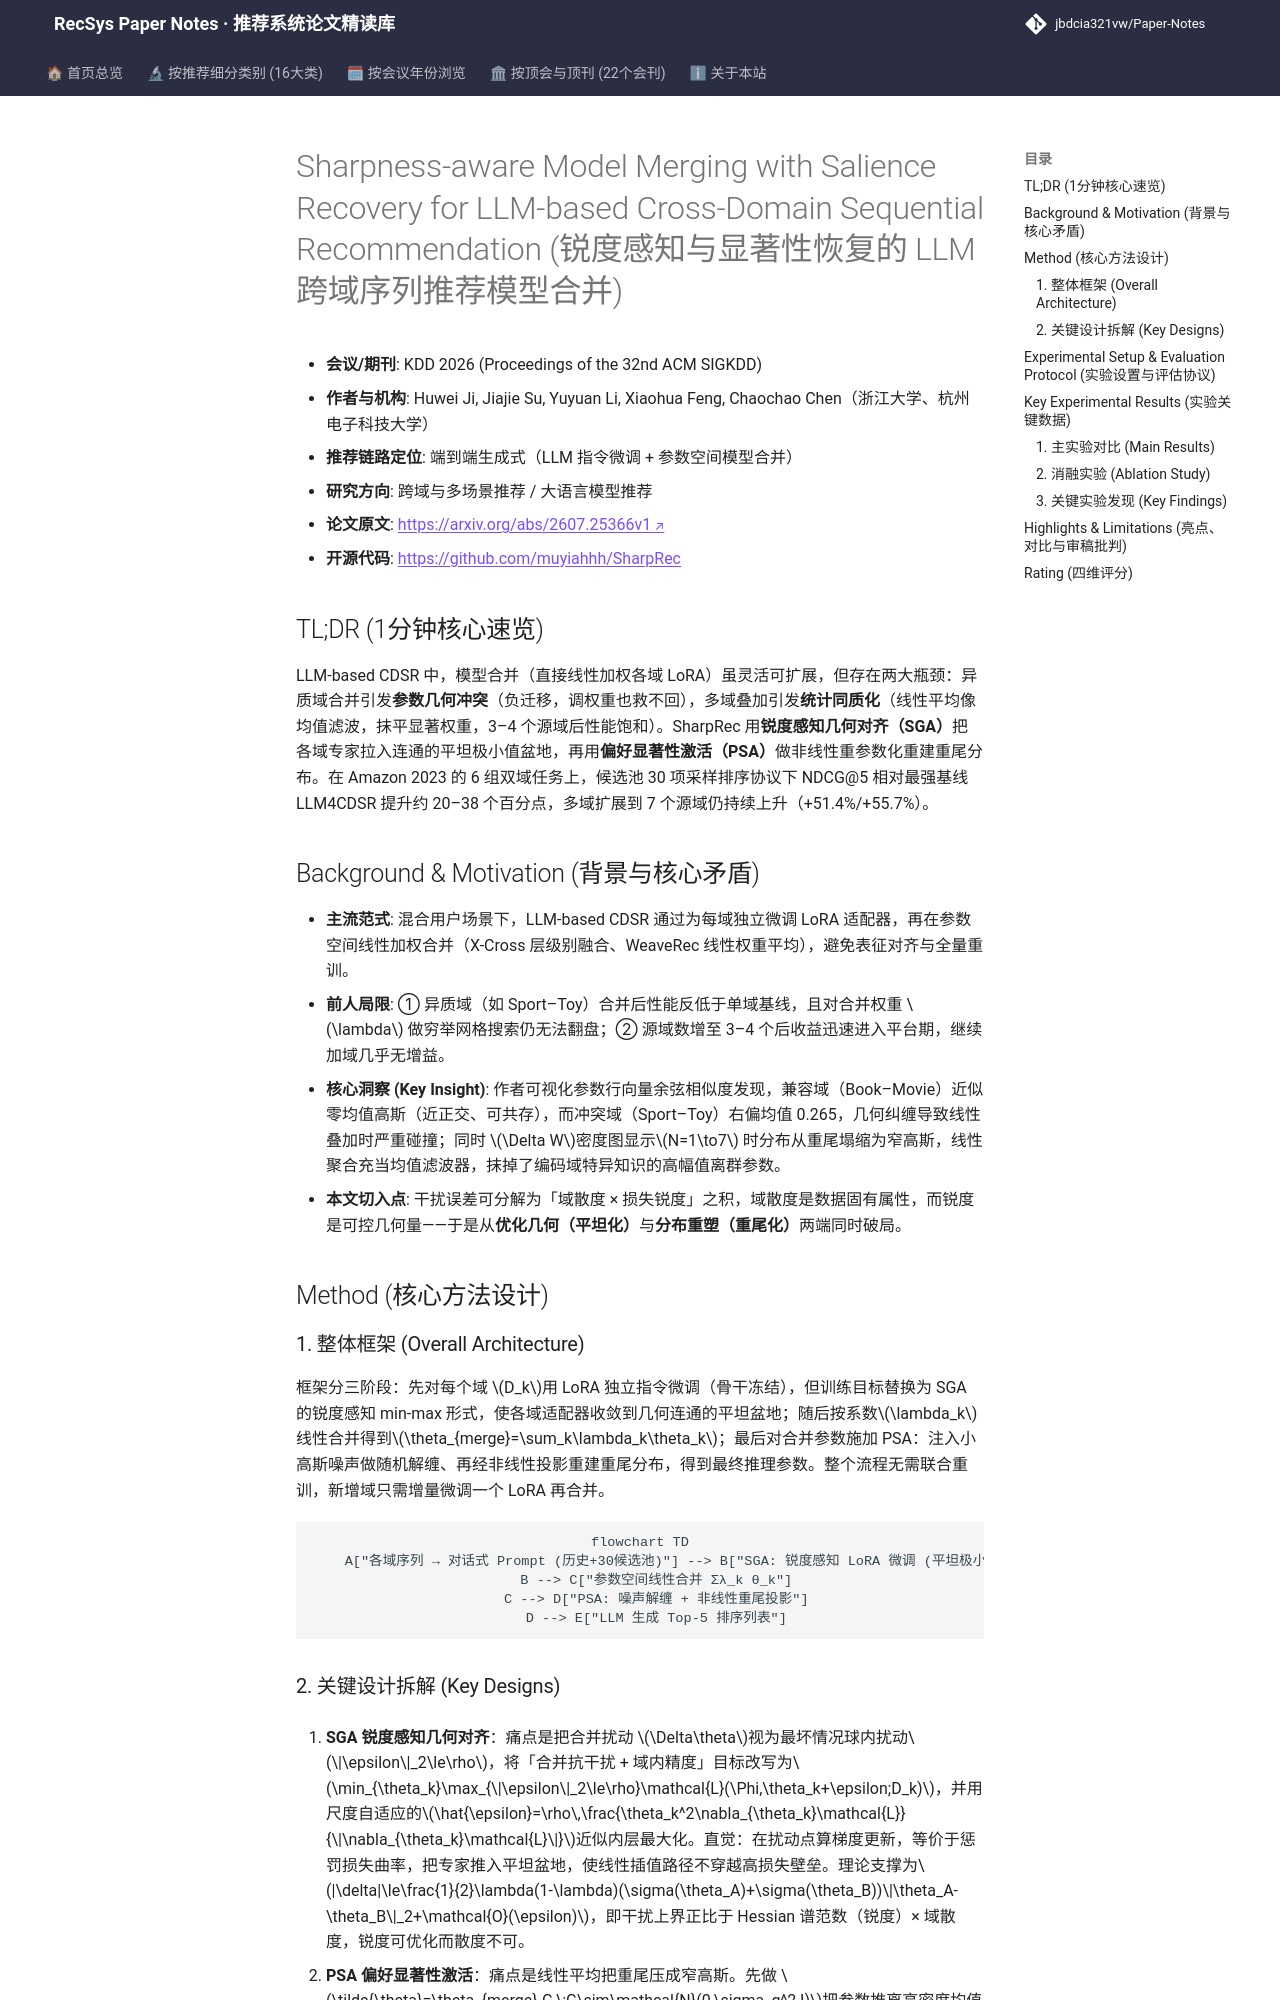

repository: jbdcia321vw/Paper-Notes · page: venues/KDD/2026/cross_domain_multi_scenario/sharpness_aware_model_merging_with_salience_recovery_for_llm_based_cross_do/index.html · generator: mkdocs

---
title: "[Paper Note] Sharpness-aware Model Merging with Salience Recovery for LLM-based Cross-Domain Sequential Recommendation"
description: "[KDD 2026][跨域与多场景推荐] 用锐度感知平坦极小值对齐 + 重尾重参数化恢复显著偏好信号，破解 LLM 跨域序列推荐模型合并中的参数冲突与多域饱和瓶颈。"
tags:
  - KDD
  - 跨域与多场景推荐
  - 端到端生成式
  - 模型合并
  - 锐度感知优化
  - LoRA 重参数化
date: 2026-11-13
venue: KDD
year: 2026
paper_url: "https://arxiv.org/abs/2607.25366"
code_url: "https://github.com/muyiahhh/SharpRec"
categories:
  - cross_domain_multi_scenario
  - llm_rec
---

# Sharpness-aware Model Merging with Salience Recovery for LLM-based Cross-Domain Sequential Recommendation (锐度感知与显著性恢复的 LLM 跨域序列推荐模型合并)

- **会议/期刊**: KDD 2026 (Proceedings of the 32nd ACM SIGKDD)
- **作者与机构**: Huwei Ji, Jiajie Su, Yuyuan Li, Xiaohua Feng, Chaochao Chen（浙江大学、杭州电子科技大学）
- **推荐链路定位**: 端到端生成式（LLM 指令微调 + 参数空间模型合并）
- **研究方向**: 跨域与多场景推荐 / 大语言模型推荐
- **论文原文**: [https://arxiv.org/abs/2607.25366v1](https://arxiv.org/abs/2607.25366v1)
- **开源代码**: [https://github.com/muyiahhh/SharpRec](https://github.com/muyiahhh/SharpRec)

## TL;DR (1分钟核心速览)

LLM-based CDSR 中，模型合并（直接线性加权各域 LoRA）虽灵活可扩展，但存在两大瓶颈：异质域合并引发**参数几何冲突**（负迁移，调权重也救不回），多域叠加引发**统计同质化**（线性平均像均值滤波，抹平显著权重，3–4 个源域后性能饱和）。SharpRec 用**锐度感知几何对齐（SGA）**把各域专家拉入连通的平坦极小值盆地，再用**偏好显著性激活（PSA）**做非线性重参数化重建重尾分布。在 Amazon 2023 的 6 组双域任务上，候选池 30 项采样排序协议下 NDCG@5 相对最强基线 LLM4CDSR 提升约 20–38 个百分点，多域扩展到 7 个源域仍持续上升（+51.4%/+55.7%）。

## Background & Motivation (背景与核心矛盾)

- **主流范式**: 混合用户场景下，LLM-based CDSR 通过为每域独立微调 LoRA 适配器，再在参数空间线性加权合并（X-Cross 层级别融合、WeaveRec 线性权重平均），避免表征对齐与全量重训。
- **前人局限**: ① 异质域（如 Sport–Toy）合并后性能反低于单域基线，且对合并权重 $\lambda$ 做穷举网格搜索仍无法翻盘；② 源域数增至 3–4 个后收益迅速进入平台期，继续加域几乎无增益。
- **核心洞察 (Key Insight)**: 作者可视化参数行向量余弦相似度发现，兼容域（Book–Movie）近似零均值高斯（近正交、可共存），而冲突域（Sport–Toy）右偏均值 0.265，几何纠缠导致线性叠加时严重碰撞；同时 $\Delta W$密度图显示$N=1\to7$ 时分布从重尾塌缩为窄高斯，线性聚合充当均值滤波器，抹掉了编码域特异知识的高幅值离群参数。
- **本文切入点**: 干扰误差可分解为「域散度 × 损失锐度」之积，域散度是数据固有属性，而锐度是可控几何量——于是从**优化几何（平坦化）**与**分布重塑（重尾化）**两端同时破局。

## Method (核心方法设计)

### 1. 整体框架 (Overall Architecture)

框架分三阶段：先对每个域 $D_k$用 LoRA 独立指令微调（骨干冻结），但训练目标替换为 SGA 的锐度感知 min-max 形式，使各域适配器收敛到几何连通的平坦盆地；随后按系数$\lambda_k$线性合并得到$\theta_{merge}=\sum_k\lambda_k\theta_k$；最后对合并参数施加 PSA：注入小高斯噪声做随机解缠、再经非线性投影重建重尾分布，得到最终推理参数。整个流程无需联合重训，新增域只需增量微调一个 LoRA 再合并。

```mermaid
flowchart TD
    A["各域序列 → 对话式 Prompt (历史+30候选池)"] --> B["SGA: 锐度感知 LoRA 微调 (平坦极小值)"]
    B --> C["参数空间线性合并 Σλ_k θ_k"]
    C --> D["PSA: 噪声解缠 + 非线性重尾投影"]
    D --> E["LLM 生成 Top-5 排序列表"]
```
